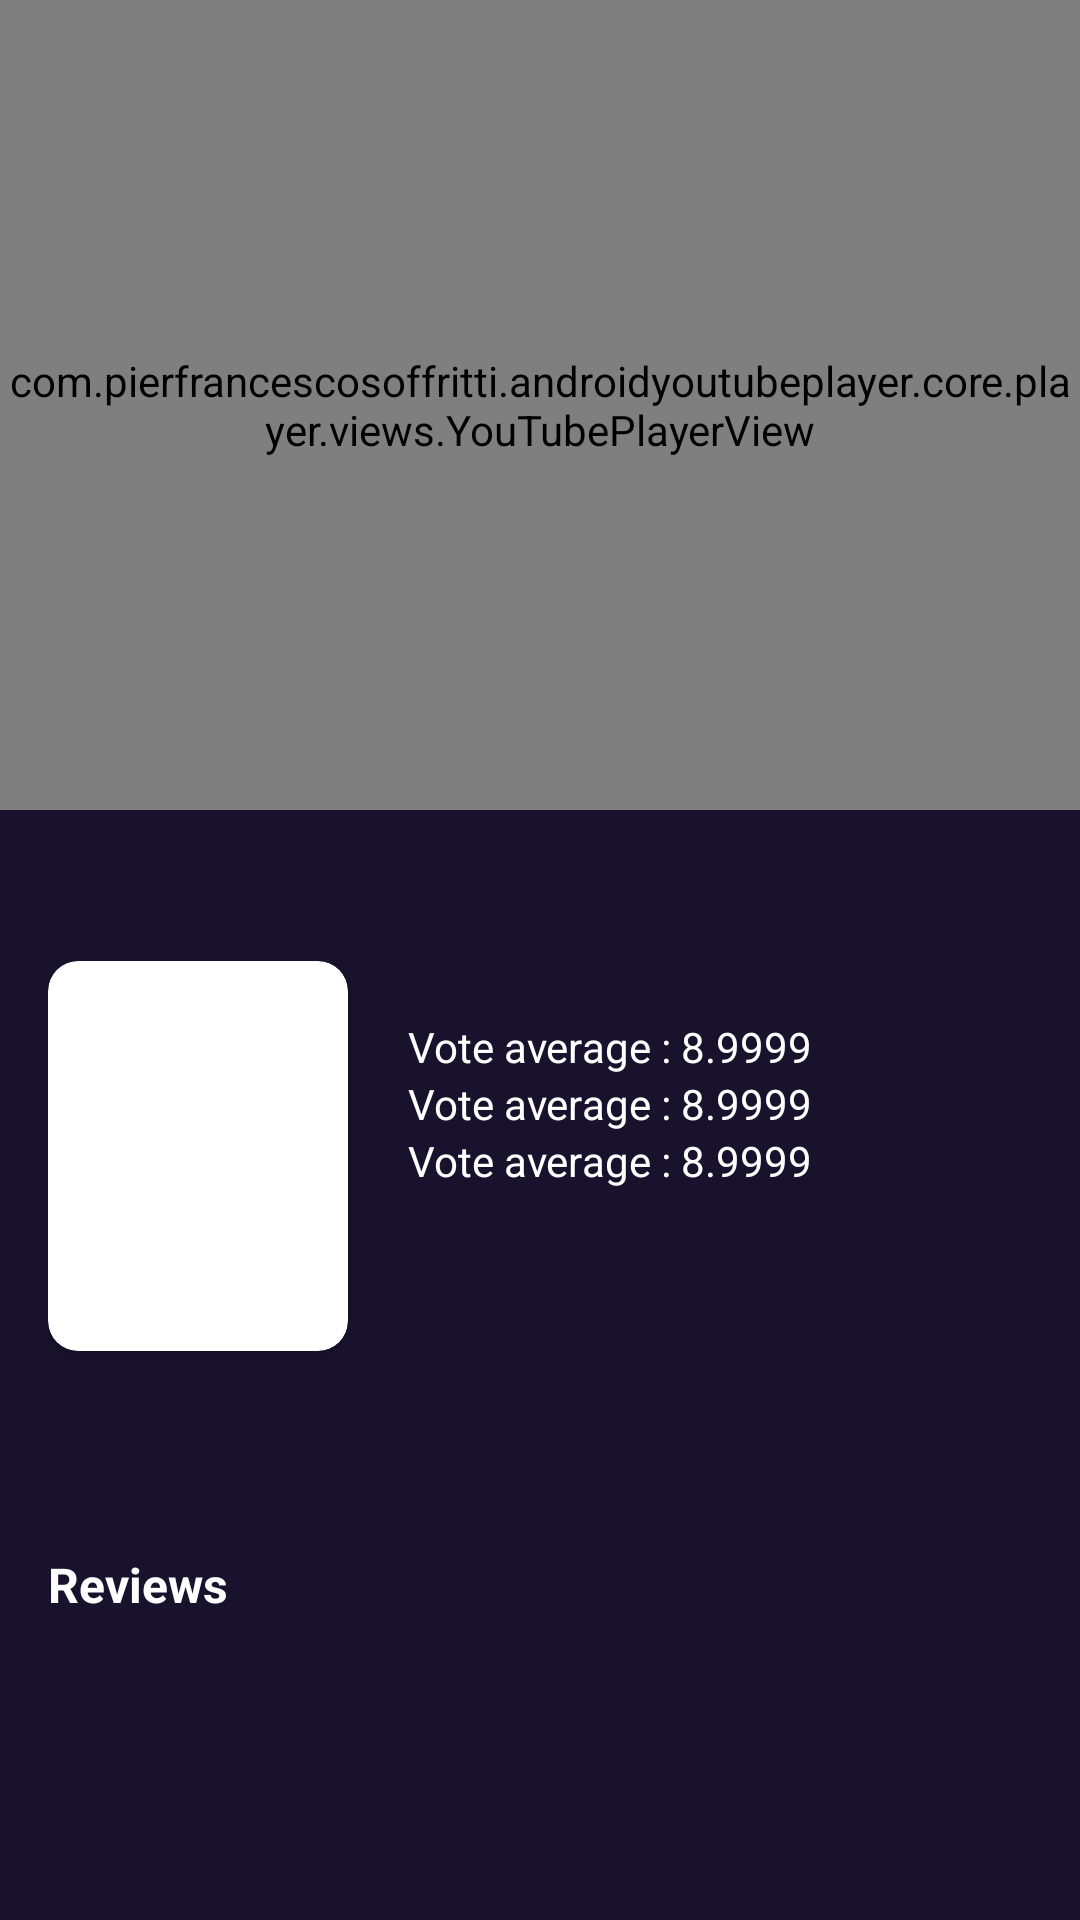

Write the Android layout XML for this screen, with the resource values it uses.
<!-- AndroidManifest.xml: application theme Theme.MovieDatabase -->
<!-- res/layout/content_detail.xml -->
<?xml version="1.0" encoding="utf-8"?>
<androidx.constraintlayout.widget.ConstraintLayout xmlns:android="http://schemas.android.com/apk/res/android"
    android:layout_width="match_parent"
    android:layout_height="match_parent"
    xmlns:app="http://schemas.android.com/apk/res-auto"
    xmlns:tools="http://schemas.android.com/tools">

    <LinearLayout
        android:id="@+id/backDrop"
        android:layout_width="wrap_content"
        android:layout_height="wrap_content"
        app:layout_constraintEnd_toEndOf="parent"
        app:layout_constraintStart_toStartOf="parent"
        app:layout_constraintTop_toTopOf="parent"
        android:layout_alignParentStart="true"
        android:layout_alignParentTop="true">
        <com.pierfrancescosoffritti.androidyoutubeplayer.core.player.views.YouTubePlayerView
            android:id="@+id/video"
            android:layout_width="match_parent"
            android:layout_height="270dp" />
    </LinearLayout>












    <TextView
        android:id="@+id/title"
        android:layout_width="match_parent"
        android:layout_height="wrap_content"
        app:layout_constraintEnd_toEndOf="parent"
        app:layout_constraintStart_toStartOf="parent"
        android:layout_marginVertical="10dp"
        android:layout_marginHorizontal="16dp"
        tools:text="@tools:sample/lorem"
        android:textSize="18sp"
        android:textColor="@color/yellow"
        android:textStyle="bold"
        android:scaleType="fitXY"
        app:layout_constraintTop_toBottomOf="@+id/backDrop" />

    <androidx.cardview.widget.CardView
        android:id="@+id/cardView"
        android:layout_width="100dp"
        android:layout_height="130dp"
        android:layout_margin="16dp"
        app:cardCornerRadius="10dp"
        app:layout_constraintStart_toStartOf="parent"
        app:layout_constraintTop_toBottomOf="@+id/title">

        <ImageView
            android:id="@+id/poster"
            android:layout_width="match_parent"
            android:layout_height="match_parent"
            android:scaleType="fitXY"
            tools:src="@tools:sample/backgrounds/scenic" />
    </androidx.cardview.widget.CardView>

    <TextView
        android:id="@+id/release_date"
        android:layout_width="wrap_content"
        android:layout_height="wrap_content"
        android:layout_marginStart="20dp"
        android:layout_marginTop="16dp"
        android:textColor="@color/white"
        app:layout_constraintStart_toEndOf="@+id/cardView"
        app:layout_constraintTop_toBottomOf="@+id/title"
        tools:text="Release : 22 Jan 2022" />


    <TextView
        android:id="@+id/vote_average"
        android:layout_width="wrap_content"
        android:layout_height="wrap_content"
        android:layout_marginStart="20dp"
        android:text="Vote average : 8.9999"
        android:textColor="@color/white"
        android:textSize="14sp"
        app:layout_constraintStart_toEndOf="@+id/cardView"
        app:layout_constraintTop_toBottomOf="@+id/release_date" />

    <TextView
        android:id="@+id/popularity"
        android:layout_width="wrap_content"
        android:layout_height="wrap_content"
        android:layout_marginStart="20dp"
        android:text="Vote average : 8.9999"
        android:textColor="@color/white"
        android:textSize="14sp"
        app:layout_constraintStart_toEndOf="@+id/cardView"
        app:layout_constraintTop_toBottomOf="@+id/vote_average" />

    <TextView
        android:id="@+id/count"
        android:layout_width="wrap_content"
        android:layout_height="wrap_content"
        android:layout_marginStart="20dp"
        android:text="Vote average : 8.9999"
        android:textColor="@color/white"
        android:textSize="14sp"
        app:layout_constraintStart_toEndOf="@+id/cardView"
        app:layout_constraintTop_toBottomOf="@+id/popularity" />

    <androidx.recyclerview.widget.RecyclerView
        android:id="@+id/rv_genre"
        android:layout_width="match_parent"
        android:layout_height="wrap_content"
        android:orientation="horizontal"
        android:layout_margin="16dp"
        app:layoutManager="androidx.recyclerview.widget.LinearLayoutManager"
        app:layout_constraintTop_toBottomOf="@+id/cardView"
        tools:listitem="@layout/genre_item" />

    <TextView
        android:id="@+id/overview"
        android:layout_width="match_parent"
        android:layout_height="wrap_content"
        android:layout_margin="16dp"
        android:textColor="@color/white"
        tools:text="@tools:sample/lorem/random"
        app:layout_constraintTop_toBottomOf="@+id/rv_genre" />

    <TextView
        android:id="@+id/tv_review"
        android:layout_width="match_parent"
        android:layout_height="wrap_content"
        android:layout_margin="16dp"
        android:text="Reviews"
        android:textColor="@color/white"
        android:textSize="16sp"
        android:textStyle="bold"
        app:layout_constraintStart_toStartOf="parent"
        app:layout_constraintTop_toBottomOf="@+id/overview" />

    <androidx.recyclerview.widget.RecyclerView
        android:id="@+id/rv_review"
        android:layout_width="match_parent"
        android:layout_height="wrap_content"
        tools:listitem="@layout/review_item"
        app:layout_constraintStart_toStartOf="parent"
        app:layout_constraintTop_toBottomOf="@+id/tv_review" />
</androidx.constraintlayout.widget.ConstraintLayout>
<!-- res/layout/genre_item.xml (included above) -->
<?xml version="1.0" encoding="utf-8"?>
<LinearLayout xmlns:android="http://schemas.android.com/apk/res/android"
    xmlns:tools="http://schemas.android.com/tools"
    android:orientation="vertical"
    android:layout_width="wrap_content"
    android:layout_height="wrap_content"
    android:paddingRight="5dp"
    android:id="@+id/background">

    <TextView
        android:id="@+id/genre"
        android:layout_width="wrap_content"
        android:layout_height="wrap_content"
        tools:text="@tools:sample/lorem"
        android:padding="5dp"
        android:background="@drawable/bg_border_cardview"
        android:textColor="@color/white"
        android:textSize="12sp"/>

</LinearLayout>
<!-- res/layout/review_item.xml (included above) -->
<?xml version="1.0" encoding="utf-8"?>
<LinearLayout xmlns:android="http://schemas.android.com/apk/res/android"
    android:layout_width="match_parent"
    android:layout_height="wrap_content"
    xmlns:tools="http://schemas.android.com/tools"
    android:layout_marginTop="10dp"
    android:padding="5dp"
    android:layout_marginHorizontal="16dp"
    android:orientation="vertical"
    android:background="@drawable/bg_cardview">

    <TextView
        android:id="@+id/username"
        android:layout_width="match_parent"
        android:layout_height="wrap_content"
        android:textColor="@color/yellow"
        android:textStyle="bold"
        android:layout_marginHorizontal="5dp"
        tools:text="@tools:sample/lorem"/>

    <TextView
        android:id="@+id/date"
        android:layout_width="match_parent"
        android:layout_height="wrap_content"
        android:maxLines="1"
        android:textSize="12sp"
        android:layout_marginBottom="16dp"
        android:textColor="@color/white"
        android:layout_marginHorizontal="5dp"
        tools:text="1 Desember 2020"/>


    <TextView
        android:id="@+id/content"
        android:layout_width="match_parent"
        android:layout_height="wrap_content"
        android:textColor="@color/white"
        android:layout_marginHorizontal="5dp"
        tools:text="@tools:sample/lorem/random"/>
</LinearLayout>
<!-- resources referenced by this layout -->
<resources>
  <color name="white">#FFFFFFFF</color>
  <color name="yellow">#FFC107</color>
  <!-- drawable bg_border_cardview (drawable) -->
  <?xml version="1.0" encoding="utf-8"?>
  <shape xmlns:android="http://schemas.android.com/apk/res/android"
      android:shape="rectangle">
  
      <stroke android:color="@color/white" android:width="1dp"/>
      <corners android:radius="20dp"/>
  
  </shape>
  <!-- drawable bg_cardview (drawable) -->
  <?xml version="1.0" encoding="utf-8"?>
  <shape xmlns:android="http://schemas.android.com/apk/res/android"
      android:shape="rectangle">
  
      <corners android:radius="8dp"/>
      <solid android:color="#101429"/>
  </shape>
  <style name="Theme.MovieDatabase" parent="Theme.MaterialComponents.DayNight.NoActionBar">
          
          <item name="colorPrimary">@color/purple_500</item>
          <item name="colorPrimaryVariant">@color/purple_700</item>
          <item name="colorOnPrimary">@color/white</item>
          
          <item name="colorSecondary">@color/teal_200</item>
          <item name="colorSecondaryVariant">@color/teal_700</item>
          <item name="colorOnSecondary">@color/black</item>
          
          <item name="android:statusBarColor">?attr/colorPrimaryVariant</item>
          
          <item name="android:windowBackground">@color/navy</item>
      </style>
  <color name="purple_500">#FF6200EE</color>
  <color name="purple_700">#FF3700B3</color>
  <color name="teal_200">#FF03DAC5</color>
  <color name="teal_700">#FF018786</color>
  <color name="black">#FF000000</color>
  <color name="navy">#ED07001E</color>
</resources>
